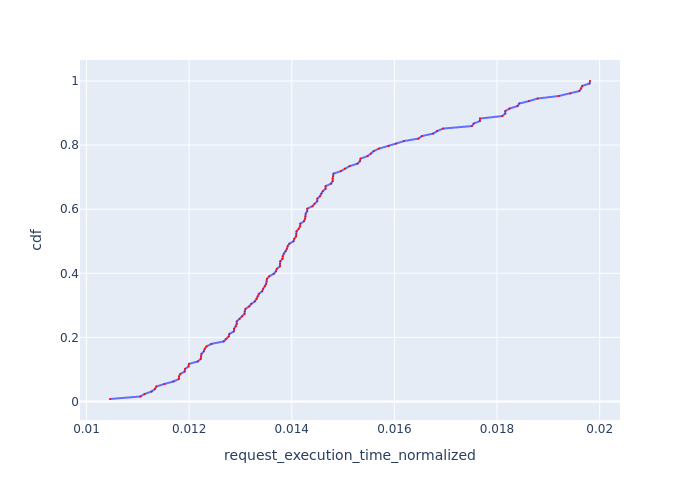

The data file committed next to this chart (first rows):
, Request Id, request_execution_time_normalized, cdf
122, 124, 0.01046, 0.007812
127, 127, 0.01105, 0.01562
97, 97, 0.01113, 0.02344
98, 98, 0.01127, 0.03125
109, 109, 0.01133, 0.03906
32, 32, 0.01136, 0.04688
96, 96, 0.01152, 0.05469
114, 114, 0.0117, 0.0625
71, 71, 0.0118, 0.07031
31, 31, 0.0118, 0.07812
63, 63, 0.01183, 0.08594
37, 37, 0.01191, 0.09375
60, 60, 0.01192, 0.1016
33, 33, 0.01199, 0.1094
36, 36, 0.012, 0.1172
30, 30, 0.01217, 0.125
34, 34, 0.01223, 0.1328
61, 61, 0.01223, 0.1406
85, 85, 0.01224, 0.1484
62, 62, 0.01229, 0.1562
84, 84, 0.0123, 0.1641
35, 35, 0.01234, 0.1719
29, 29, 0.01243, 0.1797
83, 83, 0.01267, 0.1875
75, 75, 0.01272, 0.1953
74, 74, 0.01277, 0.2031
73, 73, 0.01278, 0.2109
23, 23, 0.01287, 0.2188
100, 100, 0.01287, 0.2266
59, 59, 0.01291, 0.2344
4, 4, 0.01293, 0.2422
72, 72, 0.01293, 0.25
28, 28, 0.01298, 0.2578
113, 113, 0.01303, 0.2656
116, 116, 0.01308, 0.2734
99, 99, 0.01308, 0.2812
115, 115, 0.0131, 0.2891
22, 22, 0.01317, 0.2969
58, 58, 0.01321, 0.3047
112, 112, 0.01328, 0.3125
126, 126, 0.01332, 0.3203
21, 21, 0.01334, 0.3281
110, 110, 0.01336, 0.3359
108, 108, 0.01342, 0.3438
111, 111, 0.01344, 0.3516
5, 5, 0.01348, 0.3594
57, 57, 0.0135, 0.3672
53, 53, 0.01351, 0.375
95, 95, 0.01352, 0.3828
125, 125, 0.01356, 0.3906
120, 120, 0.01365, 0.3984
119, 119, 0.01369, 0.4062
123, 122, 0.01371, 0.4141
121, 121, 0.01377, 0.4219
117, 117, 0.01377, 0.4297
20, 20, 0.01378, 0.4375
3, 3, 0.01382, 0.4453
27, 27, 0.01382, 0.4531
107, 107, 0.01384, 0.4609
101, 101, 0.01388, 0.4688
... 68 more rows
